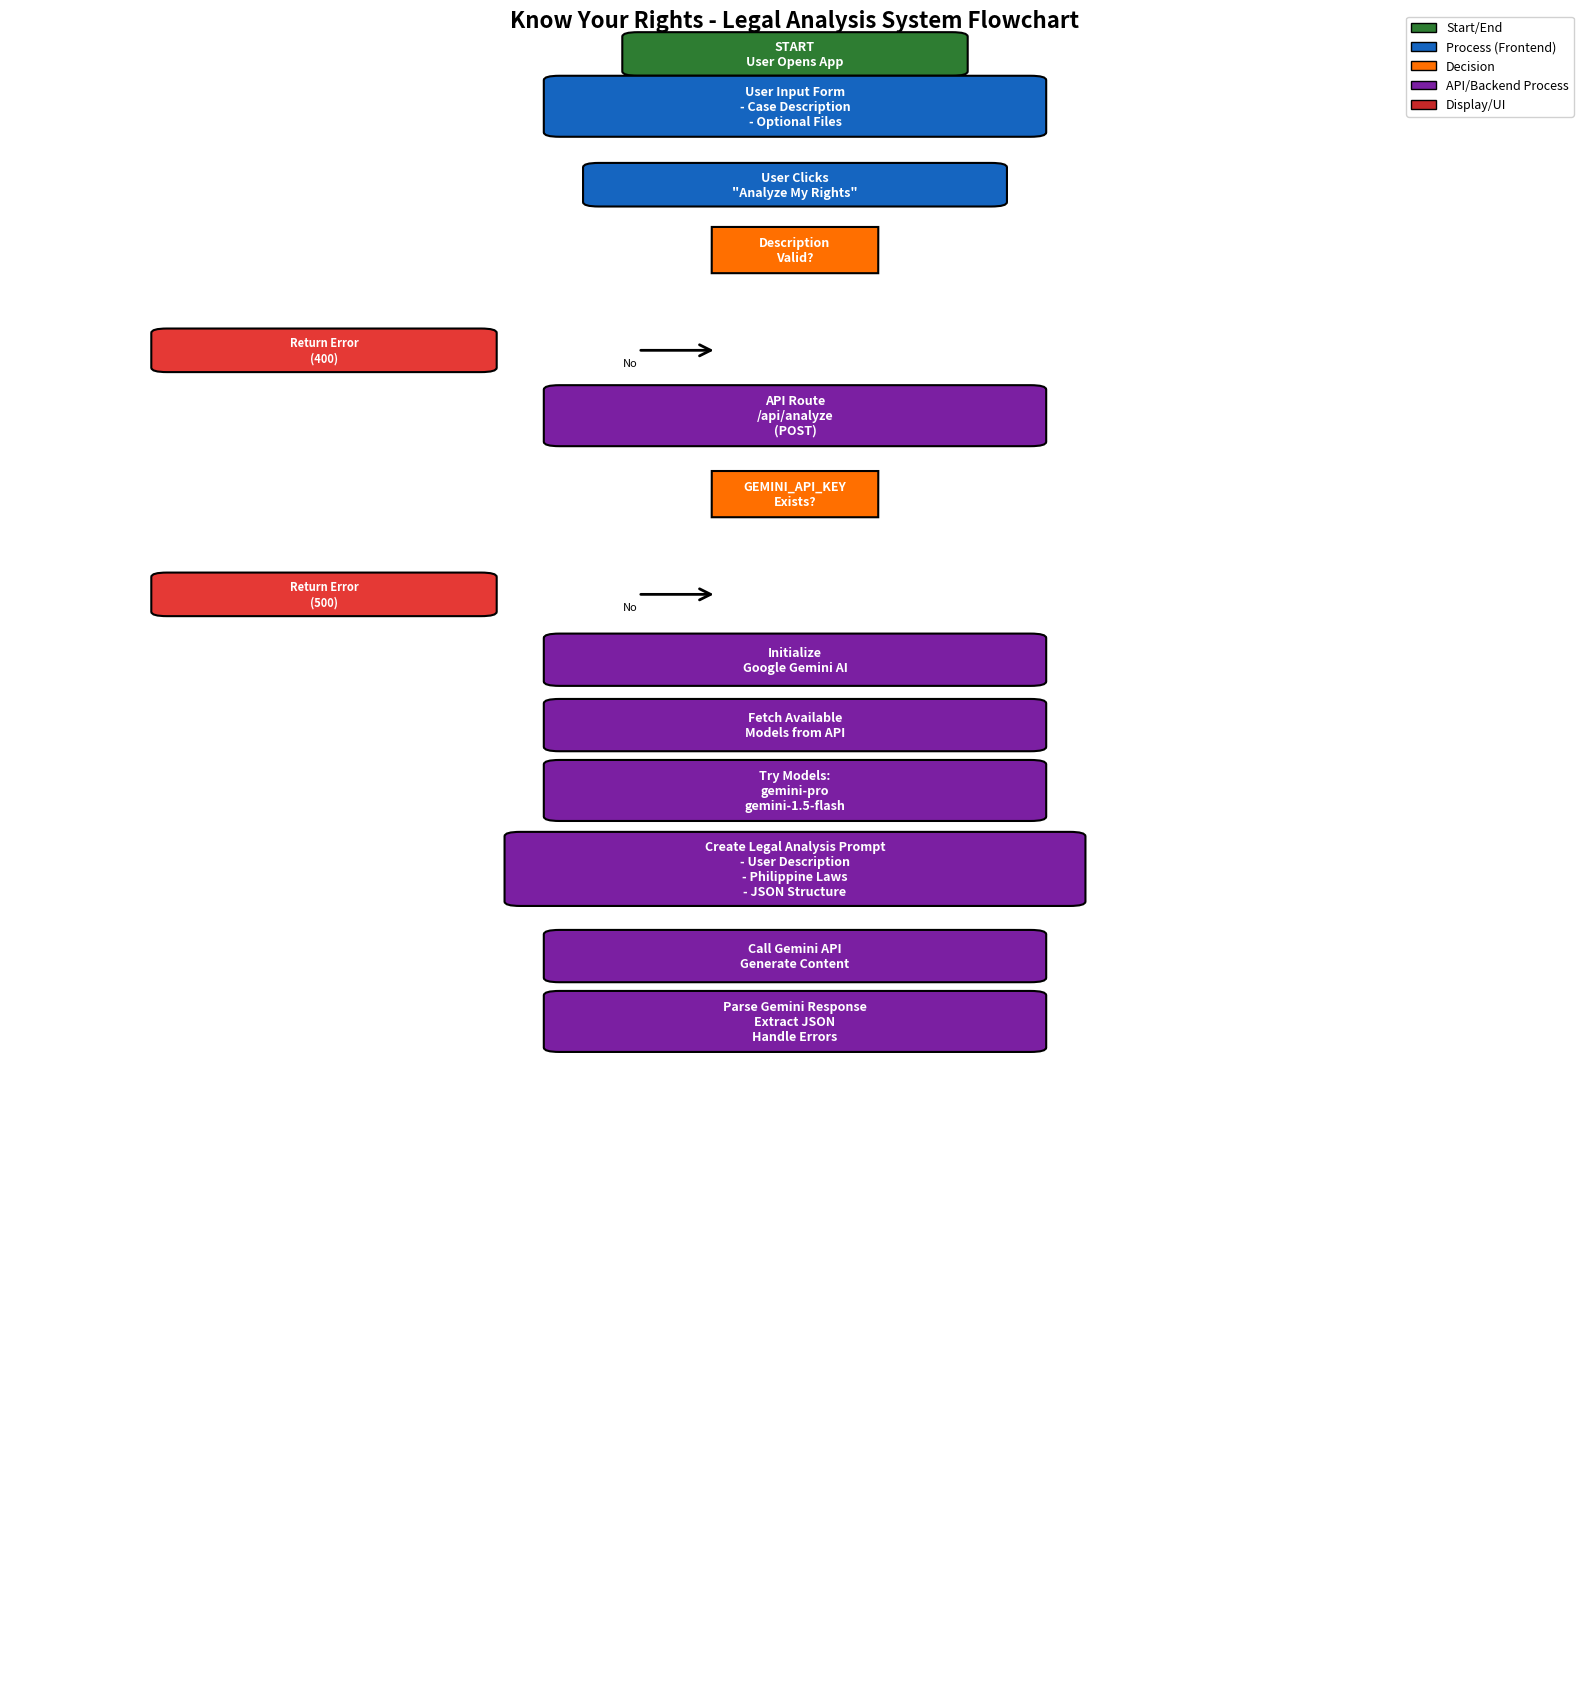

Recreate this plot in Python.
import matplotlib.pyplot as plt
import matplotlib.patches as mpatches
from matplotlib.patches import FancyBboxPatch, FancyArrowPatch, ConnectionPatch
import matplotlib.patches as patches

# Create figure and axis
fig, ax = plt.subplots(1, 1, figsize=(16, 20))
ax.set_xlim(0, 10)
ax.set_ylim(0, 24)
ax.axis('off')

# Define colors
start_color = '#2E7D32'  # Green
process_color = '#1565C0'  # Blue
decision_color = '#FF6F00'  # Orange
api_color = '#7B1FA2'  # Purple
display_color = '#C62828'  # Red
end_color = '#00695C'  # Teal

# Helper function to create rounded rectangle
def create_box(x, y, width, height, text, color, text_color='white', fontsize=10):
    box = FancyBboxPatch((x - width/2, y - height/2), width, height,
                        boxstyle="round,pad=0.1", 
                        facecolor=color, edgecolor='black', linewidth=1.5)
    ax.add_patch(box)
    ax.text(x, y, text, ha='center', va='center', 
           fontsize=fontsize, color=text_color, weight='bold', wrap=True)

# Helper function to create diamond (decision)
def create_diamond(x, y, width, height, text, color, text_color='white', fontsize=10):
    diamond = patches.RegularPolygon((x, y), 4, radius=width/2, 
                                     orientation=0.785,
                                     facecolor=color, edgecolor='black', linewidth=1.5)
    ax.add_patch(diamond)
    ax.text(x, y, text, ha='center', va='center', 
           fontsize=fontsize, color=text_color, weight='bold', wrap=True)

# Helper function to create arrow
def create_arrow(x1, y1, x2, y2, label='', offset=0):
    arrow = FancyArrowPatch((x1, y1), (x2, y2),
                           arrowstyle='->', mutation_scale=20,
                           linewidth=2, color='black')
    ax.add_patch(arrow)
    if label:
        mid_x, mid_y = (x1 + x2) / 2, (y1 + y2) / 2
        ax.text(mid_x + offset, mid_y + offset, label, 
               fontsize=8, ha='center', va='center',
               bbox=dict(boxstyle='round,pad=0.3', facecolor='white', edgecolor='none', alpha=0.8))

# START
y_pos = 23
create_box(5, y_pos, 2, 0.8, 'START\nUser Opens App', start_color, fontsize=9)
y_pos -= 1.2

# User Input Form
create_box(5, y_pos, 3, 1.2, 'User Input Form\n- Case Description\n- Optional Files', process_color, fontsize=9)
y_pos -= 1.8

# Submit Button
create_box(5, y_pos, 2.5, 0.8, 'User Clicks\n"Analyze My Rights"', process_color, fontsize=9)
y_pos -= 1.5

# Validation
create_diamond(5, y_pos, 1.5, 1.5, 'Description\nValid?', decision_color, fontsize=9)
y_pos -= 1.8

# No branch
create_box(2, y_pos - 0.5, 2, 0.8, 'Return Error\n(400)', '#E53935', fontsize=8)
create_arrow(4, y_pos - 0.5, 4.5, y_pos - 0.5, 'No', offset=-0.3)

# Yes branch - API Route
y_pos -= 2
create_box(5, y_pos, 3, 1.2, 'API Route\n/api/analyze\n(POST)', api_color, fontsize=9)
y_pos -= 1.8

# Check API Key
create_diamond(5, y_pos, 1.5, 1.5, 'GEMINI_API_KEY\nExists?', decision_color, fontsize=9)
y_pos -= 1.8

# No API Key
create_box(2, y_pos - 0.5, 2, 0.8, 'Return Error\n(500)', '#E53935', fontsize=8)
create_arrow(4, y_pos - 0.5, 4.5, y_pos - 0.5, 'No', offset=-0.3)

# Yes - Initialize Gemini
y_pos -= 2
create_box(5, y_pos, 3, 1, 'Initialize\nGoogle Gemini AI', api_color, fontsize=9)
y_pos -= 1.5

# Check Available Models
create_box(5, y_pos, 3, 1, 'Fetch Available\nModels from API', api_color, fontsize=9)
y_pos -= 1.5

# Try Models
create_box(5, y_pos, 3, 1.2, 'Try Models:\ngemini-pro\ngemini-1.5-flash', api_color, fontsize=9)
y_pos -= 1.8

# Create Prompt
create_box(5, y_pos, 3.5, 1.5, 'Create Legal Analysis Prompt\n- User Description\n- Philippine Laws\n- JSON Structure', api_color, fontsize=9)
y_pos -= 2

# Call Gemini API
create_box(5, y_pos, 3, 1, 'Call Gemini API\nGenerate Content', api_color, fontsize=9)
y_pos -= 1.5

# Parse Response
create_box(5, y_pos, 3, 1.2, 'Parse Gemini Response\nExtract JSON\nHandle Errors', api_color, fontsize=9)
y_pos -= 1.8

# Filter Lawyers
create_box(5, y_pos, 3, 1, 'Filter Lawyers\nby Case Type', api_color, fontsize=9)
y_pos -= 1.5

# Structure Response
create_box(5, y_pos, 3.5, 1.5, 'Structure CaseAnalysis\n- Case Type\n- Severity\n- Timeline\n- Laws, Rights, etc.', api_color, fontsize=9)
y_pos -= 2

# Return JSON
create_box(5, y_pos, 2.5, 1, 'Return JSON\nResponse', api_color, fontsize=9)
y_pos -= 1.5

# Frontend Receives Response
create_box(5, y_pos, 3, 1, 'Frontend Receives\nAnalysis Results', process_color, fontsize=9)
y_pos -= 1.5

# Display Results
create_box(5, y_pos, 3.5, 2, 'Display ResultsView\n- Case Summary\n- Risk Assessment\n- Relevant Laws\n- User Rights', display_color, fontsize=9)
y_pos -= 2.5

# Additional Sections
create_box(5, y_pos, 3.5, 2, 'Display Additional Sections\n- Recommended Lawyers\n- Essential Documents\n- Evidence Guide\n- Cost Estimate\n- Government Agencies', display_color, fontsize=9)
y_pos -= 2.5

# User Interactions
create_box(5, y_pos, 3, 1.2, 'User Interactions\n- View Lawyer Profiles\n- Reset to Form', display_color, fontsize=9)
y_pos -= 1.8

# END
create_box(5, y_pos, 2, 0.8, 'END', end_color, fontsize=9)

# Add title
ax.text(5, 23.5, 'Know Your Rights - Legal Analysis System Flowchart', 
       ha='center', va='bottom', fontsize=16, weight='bold')

# Add legend
legend_elements = [
    mpatches.Patch(facecolor=start_color, label='Start/End', edgecolor='black'),
    mpatches.Patch(facecolor=process_color, label='Process (Frontend)', edgecolor='black'),
    mpatches.Patch(facecolor=decision_color, label='Decision', edgecolor='black'),
    mpatches.Patch(facecolor=api_color, label='API/Backend Process', edgecolor='black'),
    mpatches.Patch(facecolor=display_color, label='Display/UI', edgecolor='black'),
]

ax.legend(handles=legend_elements, loc='upper right', fontsize=9, framealpha=0.9)

plt.tight_layout()
plt.savefig('system_flowchart.png', dpi=300, bbox_inches='tight', facecolor='white')
print("Flowchart saved as 'system_flowchart.png'")

